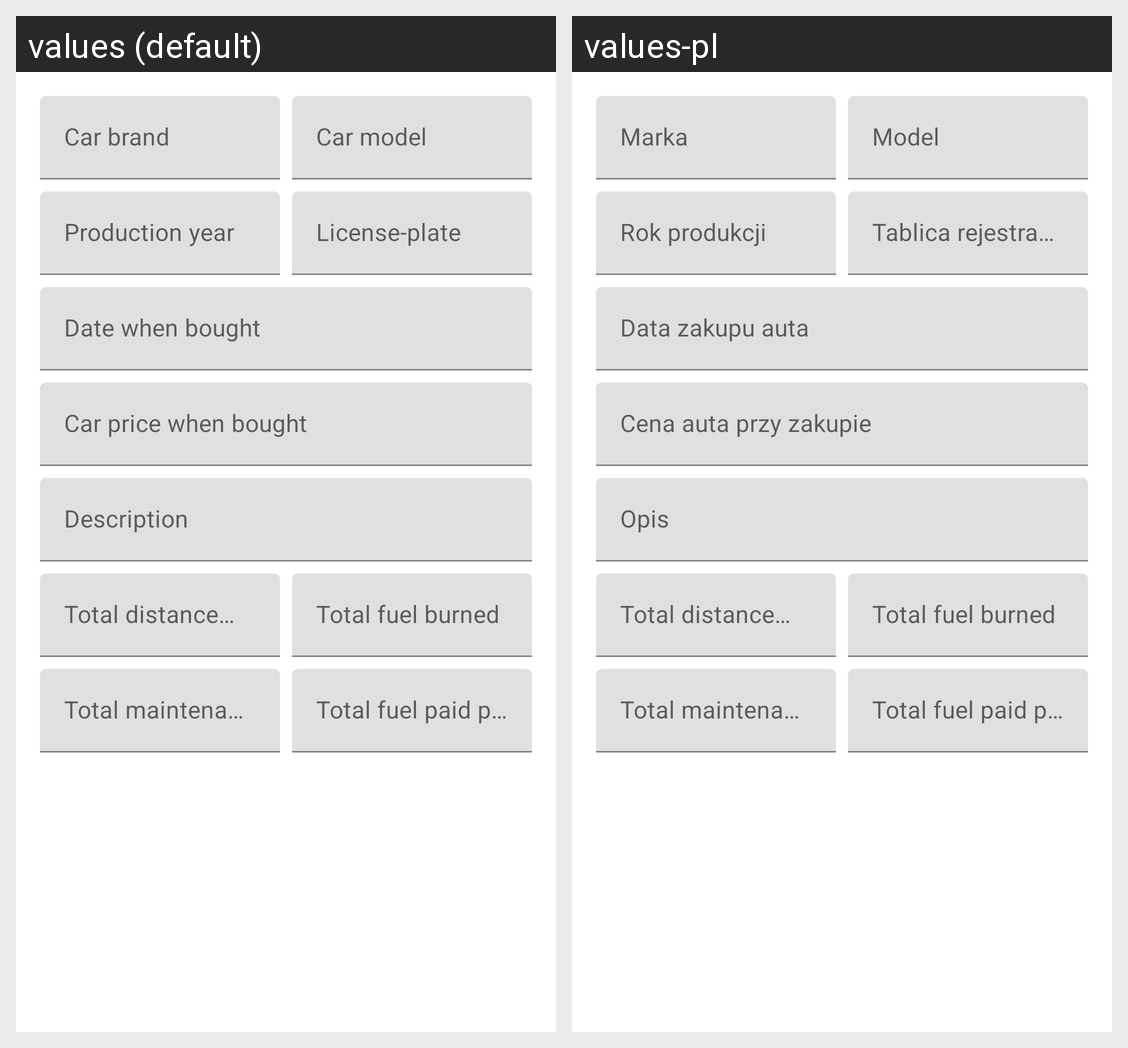

The Android screen above is rendered under two locales of the same app. Produce the string resources it draws, with the default and per-locale values.
Android screen res/layout/fragment_details.xml rendered under 2 locales, left to right: values (default), values-pl. Device: Nexus 5 (rendered at 1080×1920; each locale shown at half size, 540×960, under a caption strip naming it); theme AppTheme.
Strings drawn on this screen, with the default value and each locale's value (text and hints the layout hard-codes, and strings that could not be matched under every locale, appear in the picture but are not listed):

car_brand
  values: Car brand
  values-pl: Marka

car_model
  values: Car model
  values-pl: Model

production_year
  values: Production year
  values-pl: Rok produkcji

license_plate
  values: License-plate
  values-pl: Tablica rejestracyjna

date_when_bought
  values: Date when bought
  values-pl: Data zakupu auta

car_price_when_bought
  values: Car price when bought
  values-pl: Cena auta przy zakupie

description
  values: Description
  values-pl: Opis
